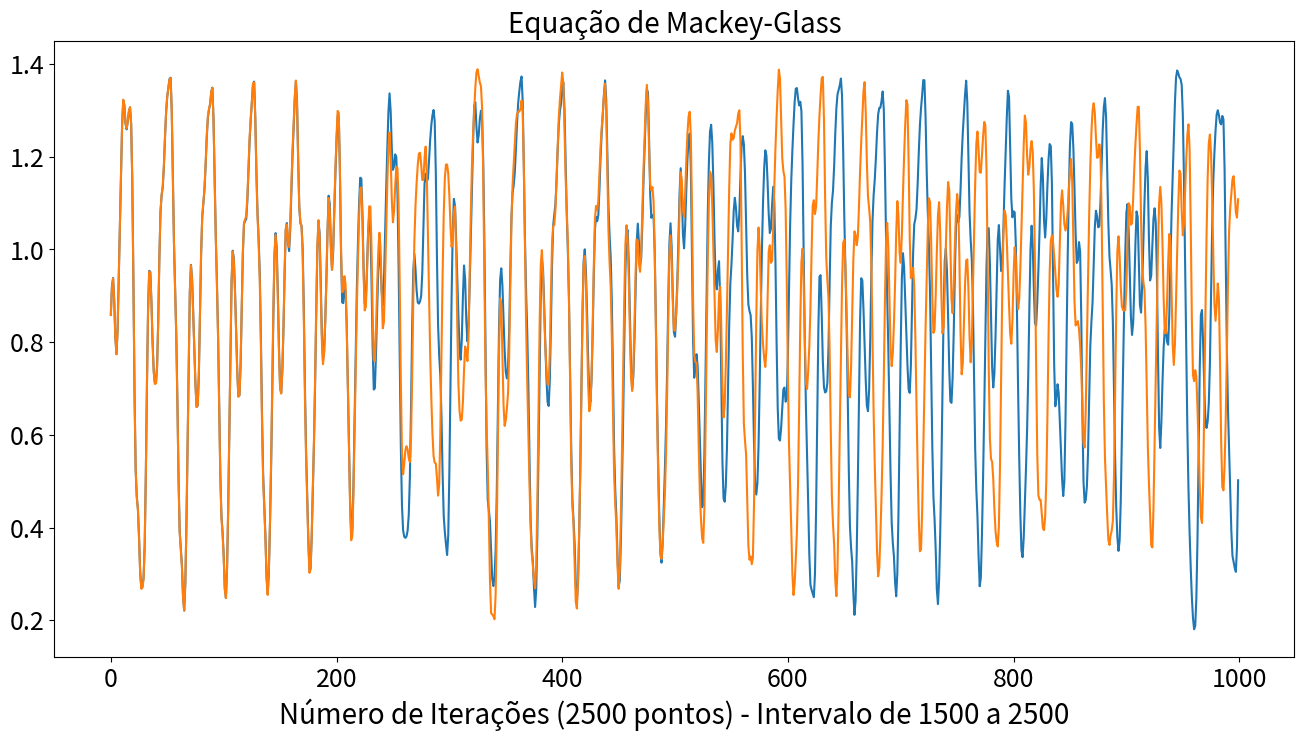

Here is the Python script that generated this plot:
#%% Artigo NMLM2018 Equação de Mackey-Glass

import numpy as np
from numpy import random
import pandas as pd
import matplotlib.pyplot as plt
import math as mt

# Modelo Eq. 18 do artigo 

N=2500
x=np.random.rand(10)
x1=x
h=10
print(x)

for k in range(h,N):
    x = np.append(x, 0.24662*10*x[k-1] - 0.16423*10*x[k-2]\
                    + 0.60992*x[k-3] + 0.73012e-1*mt.pow(x[k-5],2)*mt.pow(x[k-10],2)\
                    + 0.38566*x[k-3]*x[k-10]\
                    + 0.66999*x[k-1]*mt.pow(x[k-10],2)\
                    + 0.88364*mt.pow(x[k-1],3)\
                    - 0.67300*x[k-4]*mt.pow(x[k-10],2)\
                    - 0.11929*10*mt.pow(x[k-1],2)\
                    - 0.50451e-1*x[k-4]*x[k-5] - 0.24765*mt.pow(x[k-1],4)\
                    + 0.42081*x[k-4]*x[k-9]*mt.pow(x[k-10],2)\
                    - 0.70406*x[k-1]*mt.pow(x[k-10],3)\
                    - 0.14089*x[k-5]*mt.pow(x[k-8],2)\
                    + 0.14807*x[k-1]*x[k-7]*x[k-10]   )



for i in range(h,N):
    x1 = np.append(x1, 0.24662*(10*x1[i-1]) - 0.16423*10*x1[i-2]\
                    + 0.60992*x1[i-3] + 0.73012e-1*mt.pow(x1[i-5],2)*mt.pow(x1[i-10],2)\
                    + 0.38566*x1[i-3]*x1[i-10]\
                    + 0.66999*x1[i-1]*mt.pow(x1[i-10],2)\
                    + 0.88364*mt.pow(x1[i-1],3)\
                    - 0.67300*x1[i-4]*mt.pow(x1[i-10],2)\
                    - 0.11929*10*mt.pow(x1[i-1],2)\
                    - 0.50451e-1*x1[i-4]*x1[i-5] - 0.24765*mt.pow(x1[i-1],4)\
                    + 0.42081*x1[i-4]*x1[i-9]*mt.pow(x1[i-10],2)\
                    - 0.70406*x1[i-1]*mt.pow(x1[i-10],3)\
                    - 0.14089*x1[i-5]*mt.pow(x1[i-8],2)\
                    + 0.14807*x1[i-1]*x1[i-7]*x1[i-10]   )

plt.figure(figsize=(16, 8))
plt.plot(x1[1500:2500])
plt.plot(x[1500:2500])
plt.xticks(fontsize=18)
plt.yticks(fontsize=18)
plt.xlabel('Número de Iterações (2500 pontos) - Intervalo de 1500 a 2500',fontsize=20)
plt.title('Equação de Mackey-Glass', fontsize=20)
plt.savefig('mackeyglass.png', format='png')
# %%
